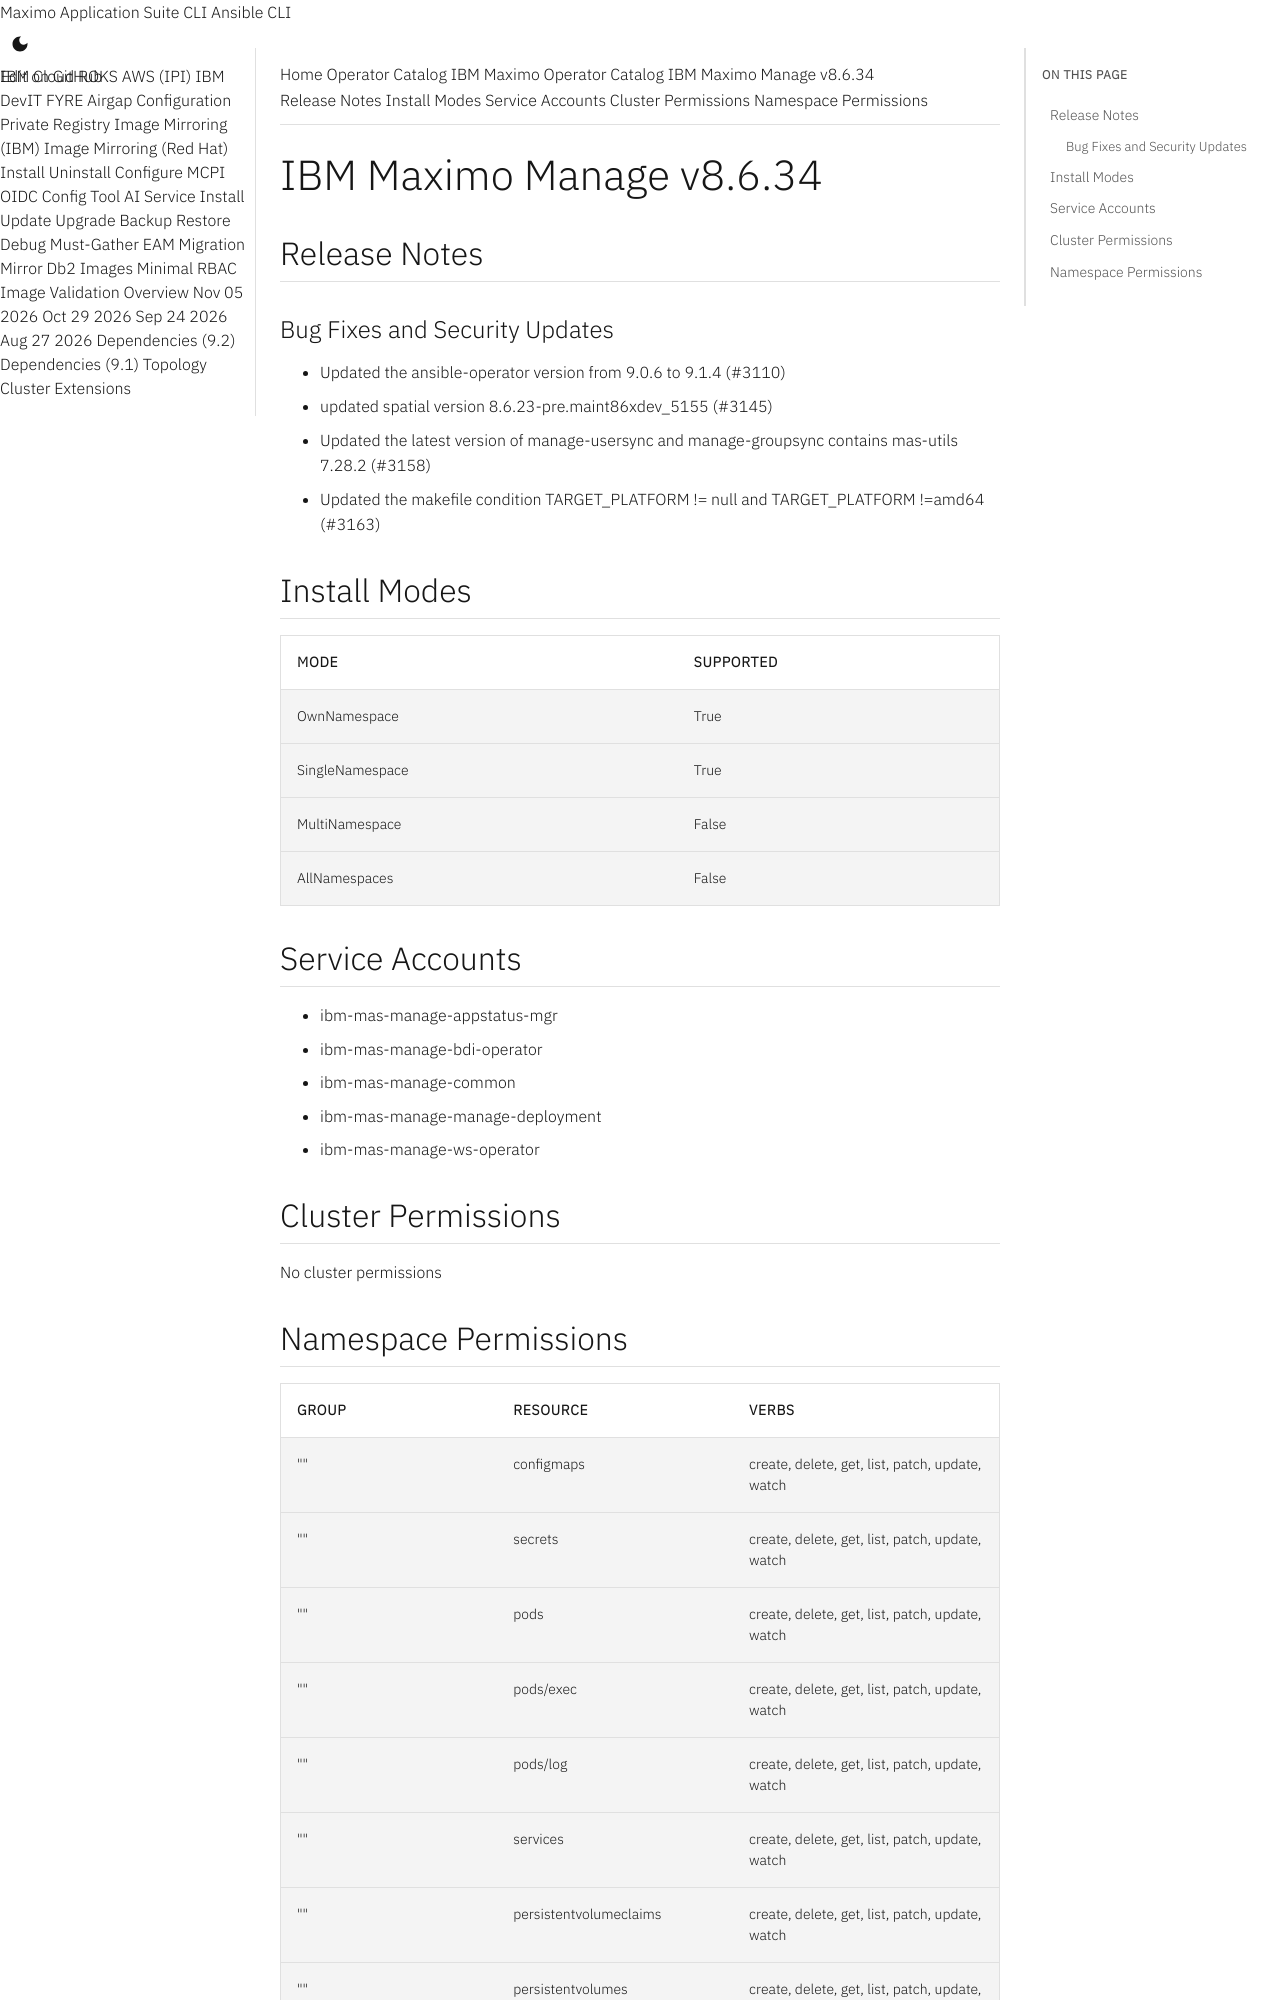

repository: ibm-mas/cli · page: catalogs/packages/ibm-mas-manage/8.6.34/index.html · generator: mkdocs

extra_breadcrumb_title_1: Operator Catalog
extra_breadcrumb_title_2: IBM Maximo Operator Catalog
extra_breadcrumb_url_2: ../../../
nav_title: Operator Catalog

IBM Maximo Manage v8.6.34
================================================================================

Release Notes
--------------------------------------------------------------------------------
### Bug Fixes and Security Updates
- Updated the ansible-operator version from 9.0.6 to 9.1.4 (#3110)
- updated spatial version 8.6.23-pre.maint86xdev_5155 (#3145)
- Updated the latest version of manage-usersync and manage-groupsync contains mas-utils 7.28.2 (#3158)
- Updated the makefile condition TARGET_PLATFORM != null and TARGET_PLATFORM !=amd64 (#3163)

Install Modes
--------------------------------------------------------------------------------
| Mode                 | Supported |
| :------------------- | :-------- |
| OwnNamespace         | True      |
| SingleNamespace      | True      |
| MultiNamespace       | False     |
| AllNamespaces        | False     |

Service Accounts
--------------------------------------------------------------------------------
- ibm-mas-manage-appstatus-mgr
- ibm-mas-manage-bdi-operator
- ibm-mas-manage-common
- ibm-mas-manage-manage-deployment
- ibm-mas-manage-ws-operator

Cluster Permissions
--------------------------------------------------------------------------------
No cluster permissions
